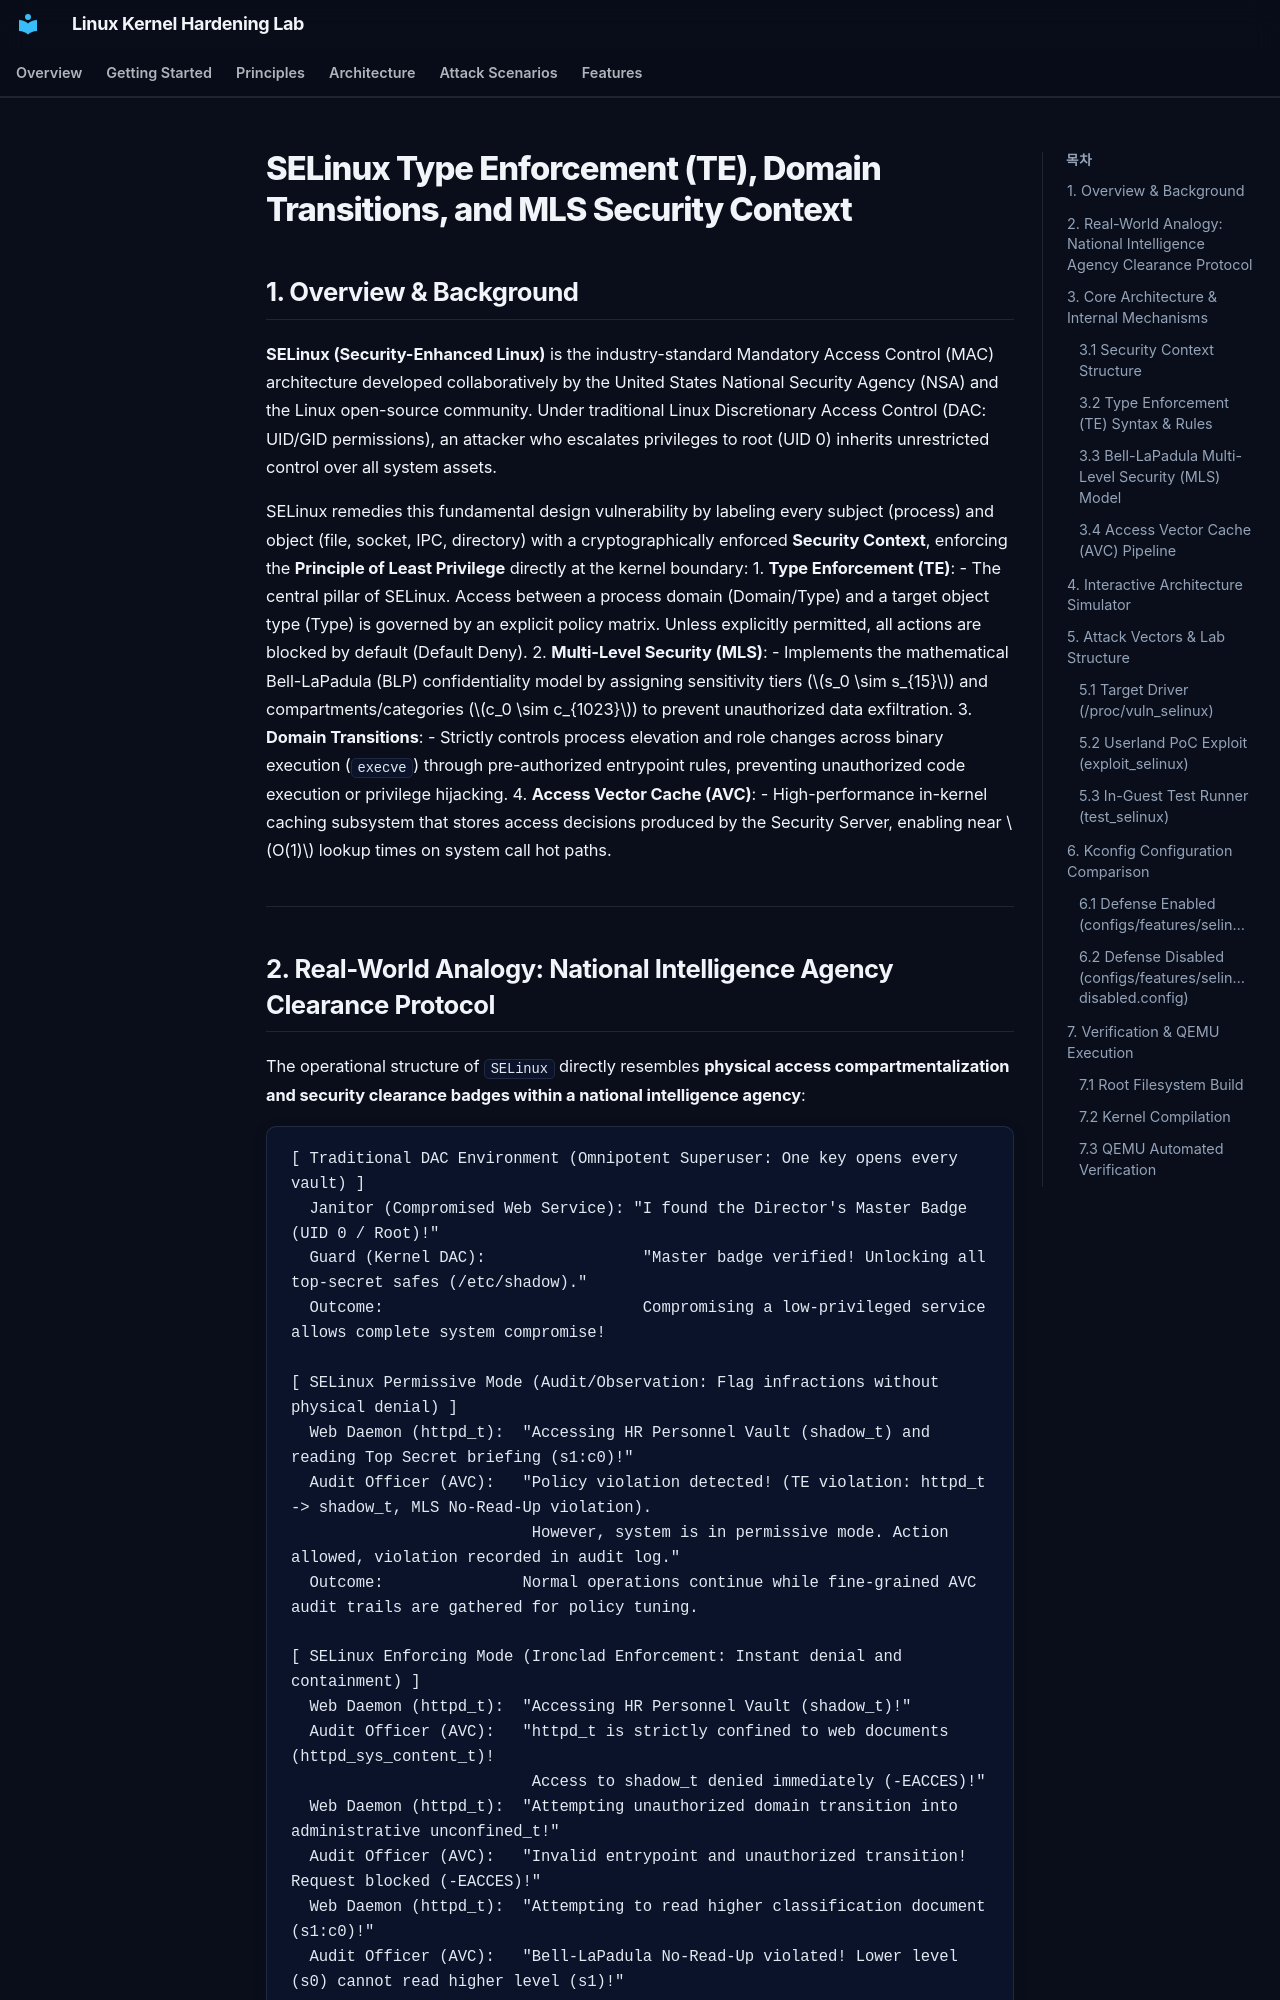

repository: auking45/linux-kernel-hardening-lab · page: en/features/28-selinux/index.html · generator: mkdocs

# SELinux Type Enforcement (TE), Domain Transitions, and MLS Security Context

## 1. Overview & Background

**SELinux (Security-Enhanced Linux)** is the industry-standard Mandatory Access Control (MAC) architecture developed collaboratively by the United States National Security Agency (NSA) and the Linux open-source community. Under traditional Linux Discretionary Access Control (DAC: UID/GID permissions), an attacker who escalates privileges to root (UID 0) inherits unrestricted control over all system assets.

SELinux remedies this fundamental design vulnerability by labeling every subject (process) and object (file, socket, IPC, directory) with a cryptographically enforced **Security Context**, enforcing the **Principle of Least Privilege** directly at the kernel boundary:
1. **Type Enforcement (TE)**:
   - The central pillar of SELinux. Access between a process domain (Domain/Type) and a target object type (Type) is governed by an explicit policy matrix. Unless explicitly permitted, all actions are blocked by default (Default Deny).
2. **Multi-Level Security (MLS)**:
   - Implements the mathematical Bell-LaPadula (BLP) confidentiality model by assigning sensitivity tiers ($s_0 \sim s_{15}$) and compartments/categories ($c_0 \sim c_{1023}$) to prevent unauthorized data exfiltration.
3. **Domain Transitions**:
   - Strictly controls process elevation and role changes across binary execution (`execve`) through pre-authorized entrypoint rules, preventing unauthorized code execution or privilege hijacking.
4. **Access Vector Cache (AVC)**:
   - High-performance in-kernel caching subsystem that stores access decisions produced by the Security Server, enabling near $O(1)$ lookup times on system call hot paths.

---
